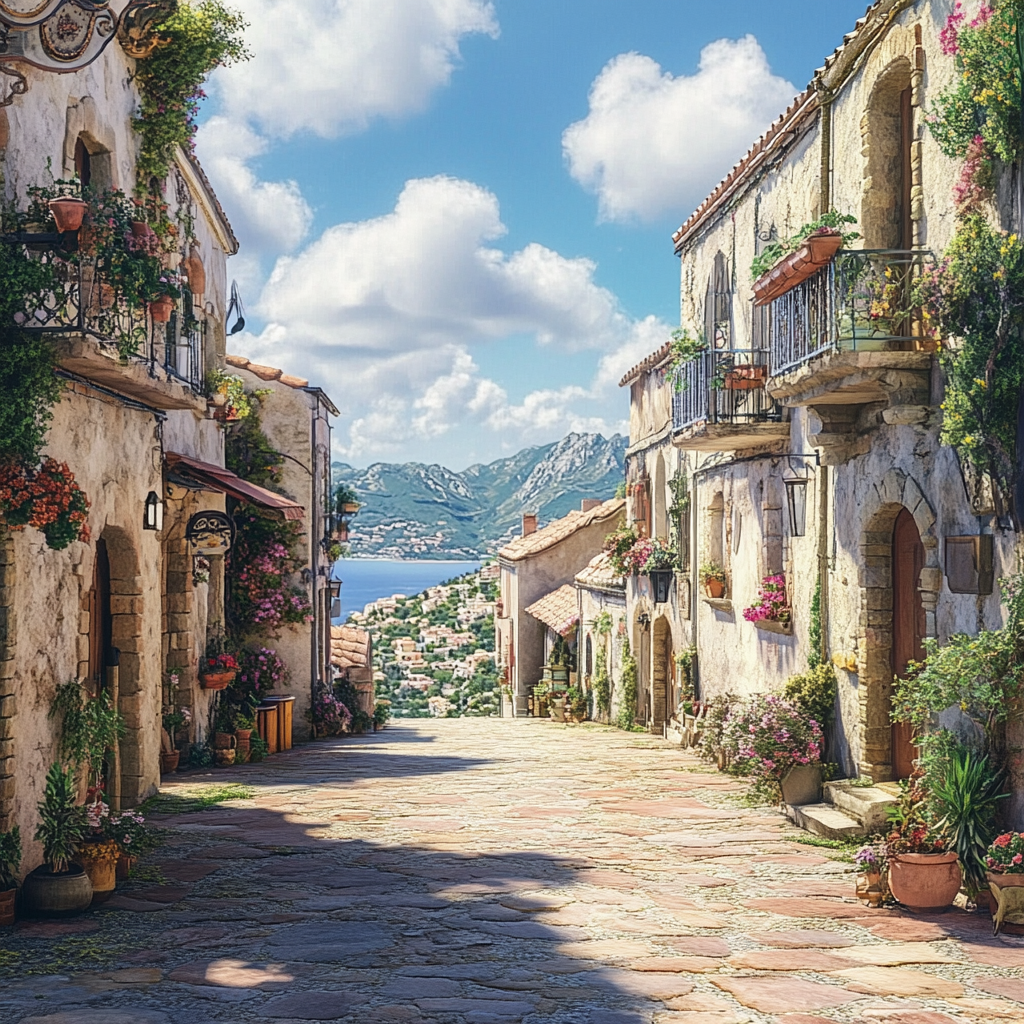
Generation parameters embedded in this image by Midjourney (PNG 'Description' text chunk):
please provide a photo of a beautiful southern european city, with sun and blue sky. very realistic, very few people around. the picture should make you want to go to retire there --v 6.1 Job ID: de39d2b4-41c2-4580-b4b9-63af17b4152f